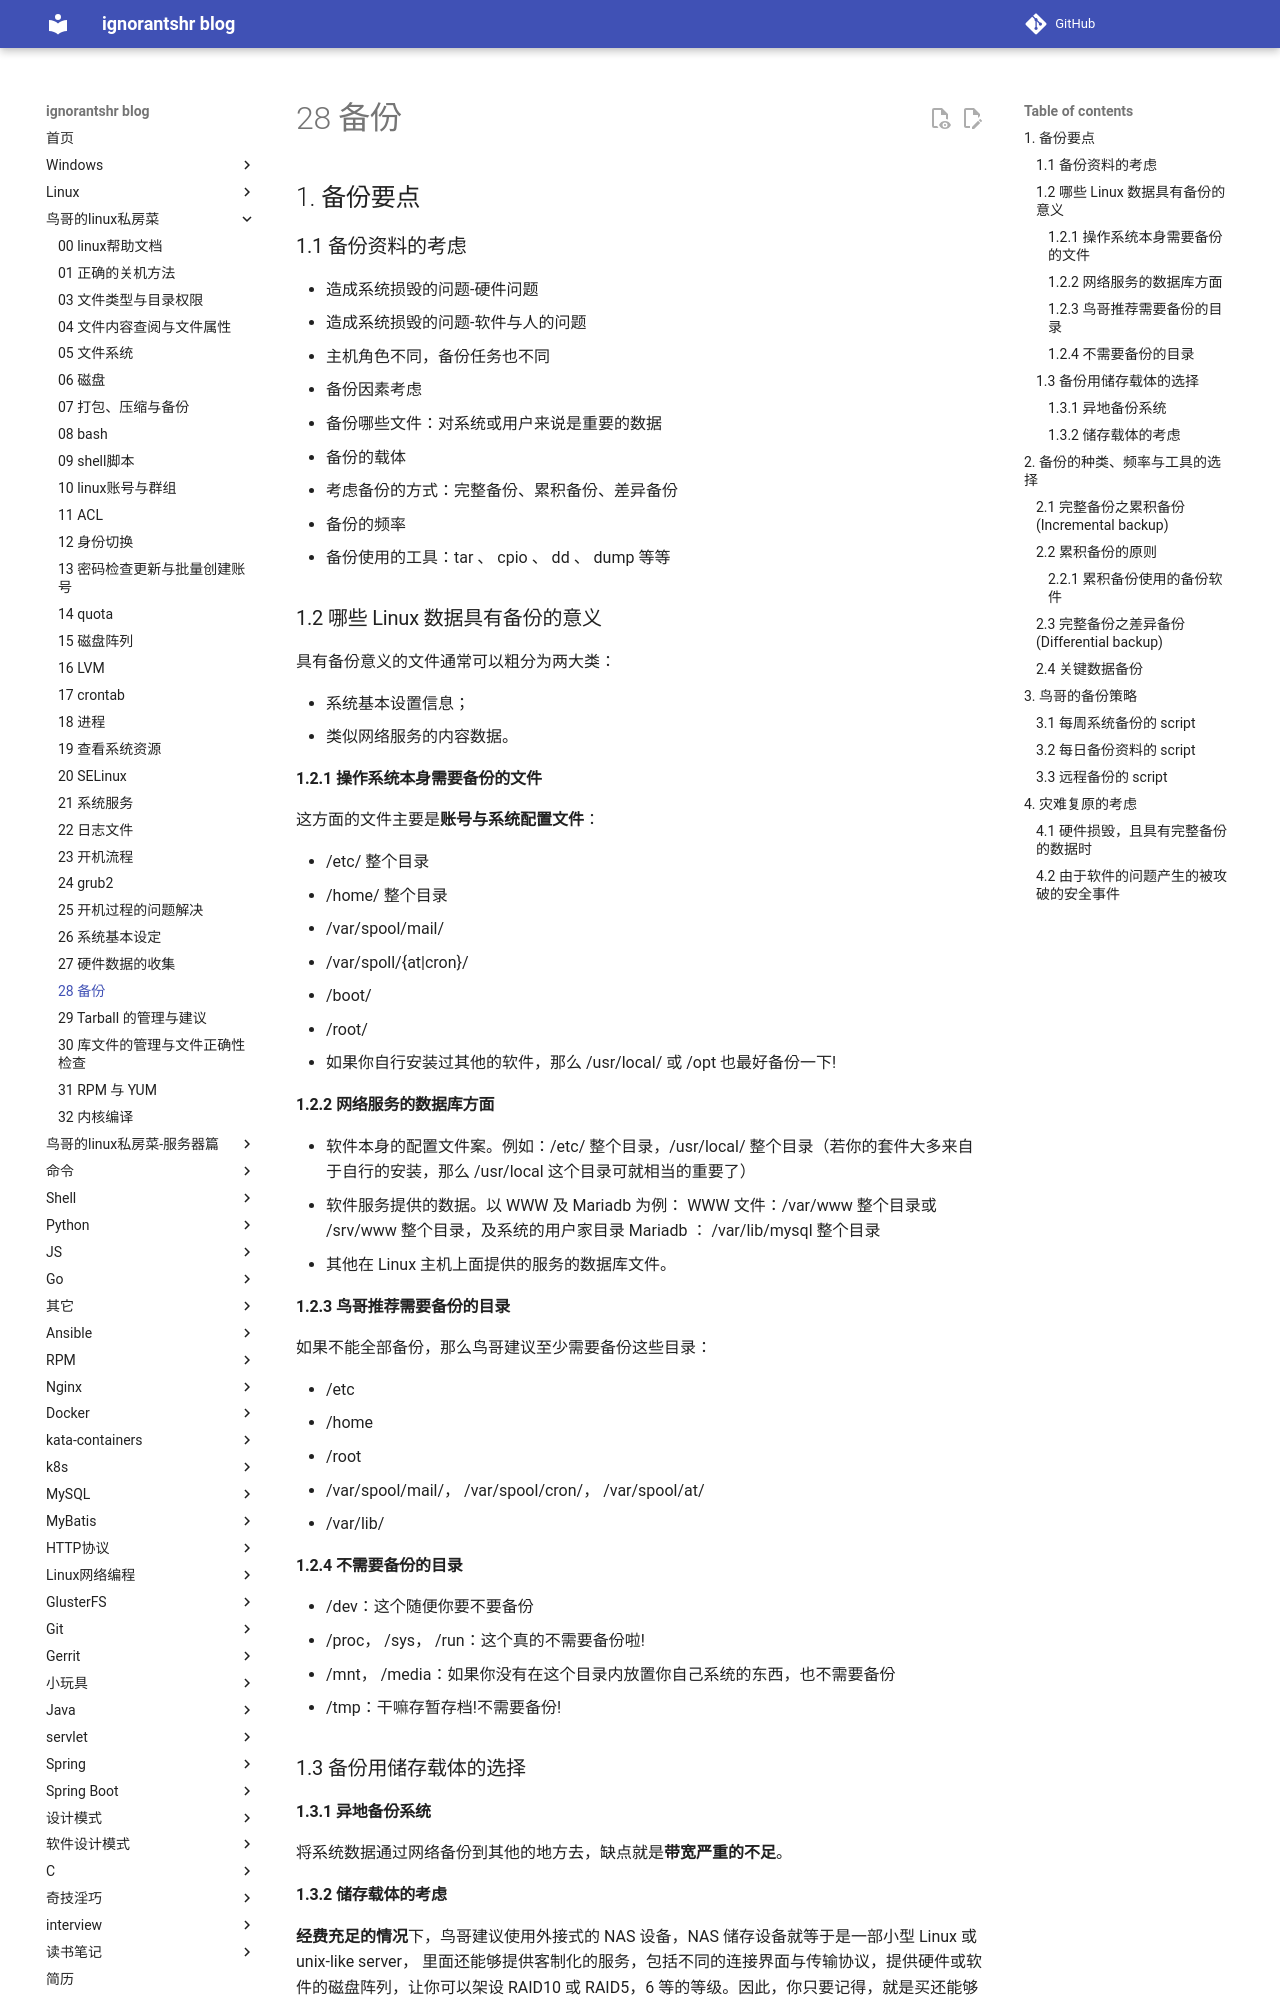

repository: ignorantshr/person-blog · page: 鸟哥的linux私房菜/28 备份/index.html · generator: mkdocs

## 备份要点

### 备份资料的考虑

- 造成系统损毁的问题-硬件问题
- 造成系统损毁的问题-软件与人的问题
- 主机角色不同，备份任务也不同
- 备份因素考虑
  - 备份哪些文件：对系统或用户来说是重要的数据
  - 备份的载体
  - 考虑备份的方式：完整备份、累积备份、差异备份
  - 备份的频率
  - 备份使用的工具：tar 、 cpio 、 dd 、 dump 等等

### 哪些 Linux 数据具有备份的意义

具有备份意义的文件通常可以粗分为两大类：

- 系统基本设置信息；
- 类似网络服务的内容数据。

#### 操作系统本身需要备份的文件

这方面的文件主要是**账号与系统配置文件**：

- /etc/ 整个目录
- /home/ 整个目录
- /var/spool/mail/
- /var/spoll/{at|cron}/

- /boot/
- /root/
- 如果你自行安装过其他的软件，那么 /usr/local/ 或 /opt 也最好备份一下!

#### 网络服务的数据库方面

- 软件本身的配置文件案。例如：/etc/ 整个目录，/usr/local/ 整个目录（若你的套件大多来自于自行的安装，那么 /usr/local 这个目录可就相当的重要了）
- 软件服务提供的数据。以 WWW 及 Mariadb 为例：
  WWW 文件：/var/www 整个目录或 /srv/www 整个目录，及系统的用户家目录
  Mariadb ： /var/lib/mysql 整个目录
- 其他在 Linux 主机上面提供的服务的数据库文件。

#### 鸟哥推荐需要备份的目录

如果不能全部备份，那么鸟哥建议至少需要备份这些目录：

- /etc
- /home
- /root
- /var/spool/mail/， /var/spool/cron/， /var/spool/at/
- /var/lib/

#### 不需要备份的目录

- /dev：这个随便你要不要备份
- /proc， /sys， /run：这个真的不需要备份啦!
- /mnt， /media：如果你没有在这个目录内放置你自己系统的东西，也不需要备份
- /tmp：干嘛存暂存档!不需要备份!

### 备份用储存载体的选择

#### 异地备份系统

将系统数据通过网络备份到其他的地方去，缺点就是**带宽严重的不足**。

#### 储存载体的考虑

**经费充足的情况**下，鸟哥建议使用外接式的 NAS 设备，NAS 储存设备就等于是一部小型 Linux 或 unix-like server， 里面还能够提供客制化的服务，包括不同的连接界面与传输协议，提供硬件或软件的磁盘阵列，让你可以架设 RAID10 或 RAID5，6 等的等级。因此，你只要记得，就是买还能够自我容错的 NAS 设备来备份就对了。

若经费不足，使用多个磁盘互相轮流备份。

如果你想要有比较长时间的备份储存，同时也比较担心碰撞的问题，目前企业界还是很多人会喜欢使用 Tape 来储存就是了。

## 备份的种类、频率与工具的选择

### 完整备份之累积备份 (Incremental backup)

如果仅备份关键数据时， 那么你得要在系统出错后，再去找新的 Linux distribution 来安装，安装完毕后还得要考虑到数据新旧版本的差异问题， 还得要进行数据的移植与系统服务的重新建立等等，等到建立妥当后，还得要进行相关测试！所以，**仅有关键数据是不够的**！

完整备份就是将根目录 (/) 整个系统通通备份下来的意思！不过，在某些场合底下，完整备份也可以是备份一个文件系统 (filesystem)！例如 /dev/sda1 或 /dev/md0 或 /dev/myvg/mylv 之类的文件系统就是了。
